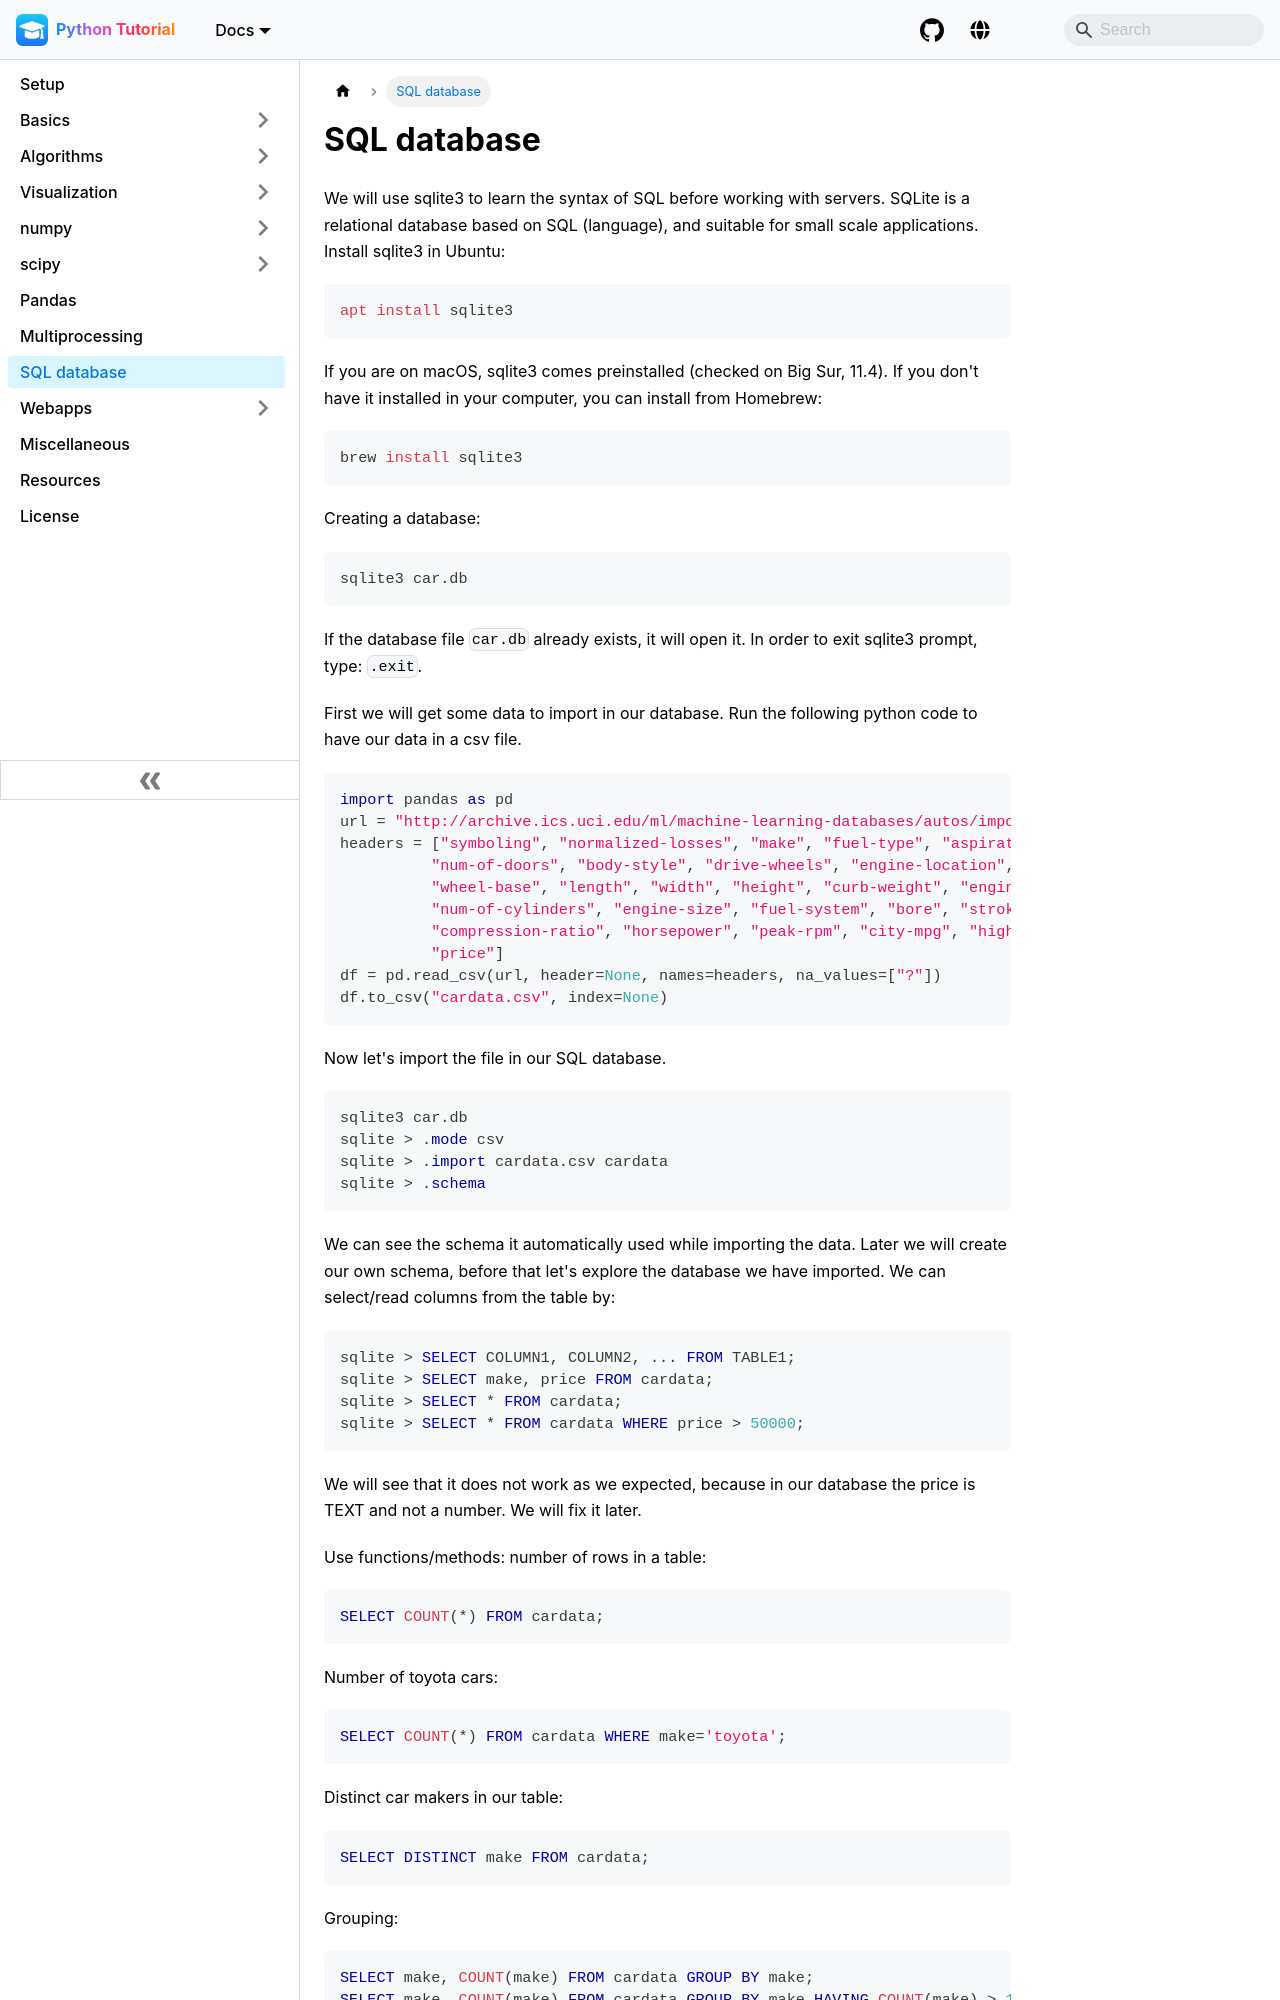

repository: pranabdas/python-tutorial · page: sql-database/index.html · generator: docusaurus

---
title: SQL database
---
We will use sqlite3 to learn the syntax of SQL before working with servers.
SQLite is a relational database based on SQL (language), and suitable for small
scale applications. Install sqlite3 in Ubuntu:
```bash
apt install sqlite3
```

If you are on macOS, sqlite3 comes preinstalled (checked on Big Sur, 11.4). If
you don't have it installed in your computer, you can install from Homebrew:
```bash
brew install sqlite3
```

Creating a database:
```bash
sqlite3 car.db
```

If the database file `car.db` already exists, it will open it. In order to exit
sqlite3 prompt, type: `.exit`.

First we will get some data to import in our database. Run the following python
code to have our data in a csv file.
```python
import pandas as pd
url = "http://archive.ics.uci.edu/ml/machine-learning-databases/autos/imports-85.data"
headers = ["symboling", "normalized-losses", "make", "fuel-type", "aspiration",\
          "num-of-doors", "body-style", "drive-wheels", "engine-location",\
          "wheel-base", "length", "width", "height", "curb-weight", "engine-type",\
          "num-of-cylinders", "engine-size", "fuel-system", "bore", "stroke",\
          "compression-ratio", "horsepower", "peak-rpm", "city-mpg", "highway-mpg",\
          "price"]
df = pd.read_csv(url, header=None, names=headers, na_values=["?"])
df.to_csv("cardata.csv", index=None)
```

Now let's import the file in our SQL database.
```sql
sqlite3 car.db
sqlite > .mode csv
sqlite > .import cardata.csv cardata
sqlite > .schema
```
We can see the schema it automatically used while importing the data. Later we will create our own schema, before that let's explore the database we have imported. We can select/read columns from the table by:
```sql
sqlite > SELECT COLUMN1, COLUMN2, ... FROM TABLE1;
sqlite > SELECT make, price FROM cardata;
sqlite > SELECT * FROM cardata;
sqlite > SELECT * FROM cardata WHERE price > 50000;
```
